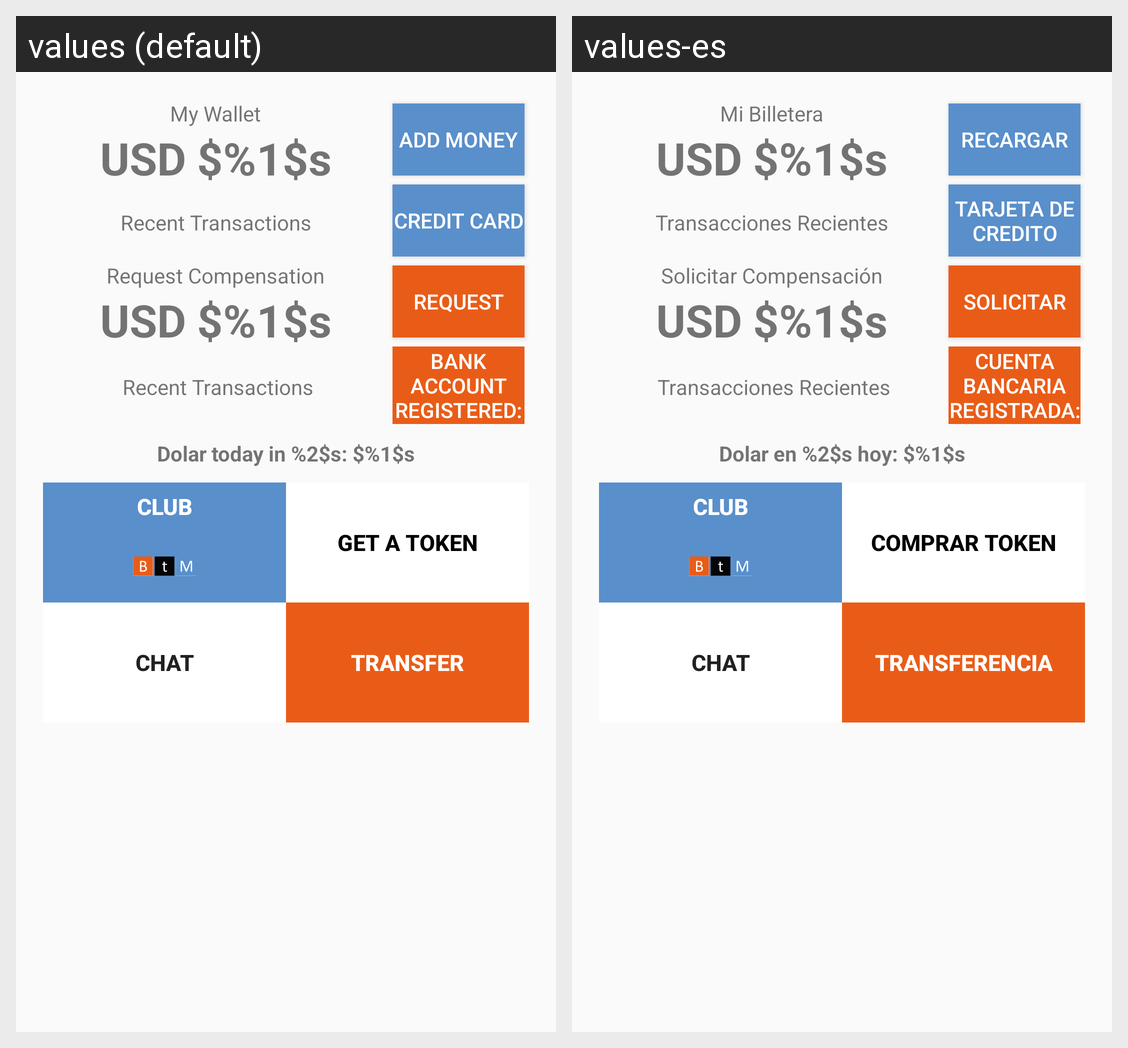

Strings drawn on this Android screen and how each of the app's shown locales translates them:
Android screen res/layout/fragment_main_bk.xml rendered under 2 locales, left to right: values (default), values-es. Device: Nexus 5 (rendered at 1080×1920; each locale shown at half size, 540×960, under a caption strip naming it); theme AppTheme.
Strings drawn on this screen, with the default value and each locale's value (text and hints the layout hard-codes, and strings that could not be matched under every locale, appear in the picture but are not listed):

saldo
  values: USD $%1$s
  values-es: USD $%1$s

transacciones_recientes
  values: Recent Transactions
  values-es: Transacciones Recientes

tipo_tarjeta
  values: Credit Card
  values-es: Tarjeta de Credito

recarga
  values: Add Money
  values-es: Recargar

tipo_creditos
  values: My Wallet
  values-es: Mi Billetera

solicitar
  values: Request
  values-es: Solicitar

compensacion
  values: Request Compensation
  values-es: Solicitar Compensación

cuenta_bancaria
  values: Bank account registered:
  values-es: Cuenta bancaria registrada:

dolar_hoy
  values: Dolar today in %2$s: $%1$s
  values-es: Dolar en %2$s hoy: $%1$s

btm_club
  values: club
  values-es: club

comprar_token
  values: Get a Token
  values-es: Comprar Token

chat
  values: chat
  values-es: chat

transferencia
  values: Transfer
  values-es: Transferencia
